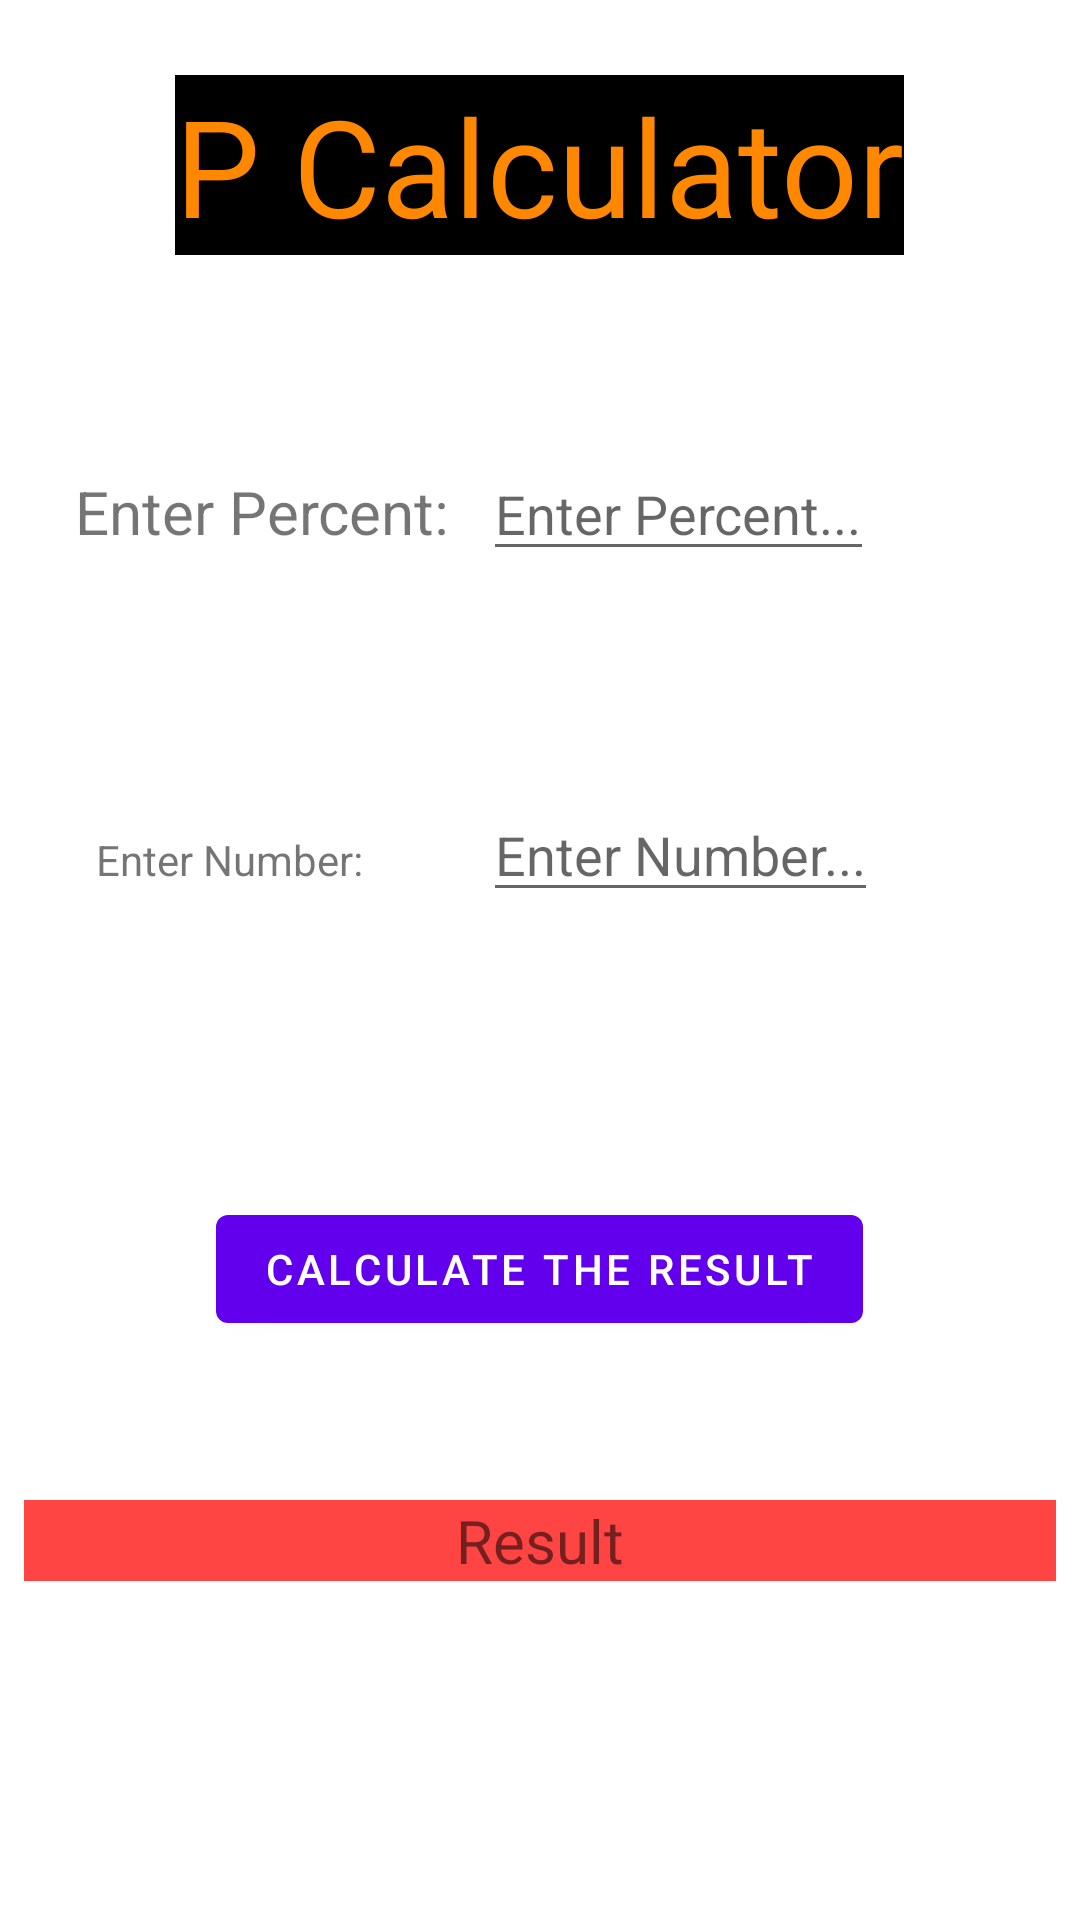

Reconstruct the res/layout file that produces this screen, plus the resources it refers to.
<!-- AndroidManifest.xml: application theme Theme.PCalculator -->
<!-- res/layout/content_main.xml -->
<?xml version="1.0" encoding="utf-8"?>
<RelativeLayout xmlns:android="http://schemas.android.com/apk/res/android"
    xmlns:app="http://schemas.android.com/apk/res-auto"
    xmlns:tools="http://schemas.android.com/tools"
    android:layout_width="match_parent"
    android:layout_height="match_parent"
    app:layout_behavior="@string/appbar_scrolling_view_behavior"
    tools:context=".MainActivity"
    tools:showIn="@layout/activity_main">


    <TextView
        android:id="@+id/textView"
        android:layout_width="wrap_content"
        android:layout_height="wrap_content"
        android:layout_centerHorizontal="true"
        android:layout_marginTop="25dp"
        android:background="@color/black"
        android:text="P Calculator"
        android:textColor="@android:color/holo_orange_dark"
        android:textSize="45sp" />

    <TextView
        android:id="@+id/textView2"
        android:layout_width="wrap_content"
        android:layout_height="wrap_content"
        android:layout_below="@+id/textView"
        android:layout_alignParentStart="true"
        android:layout_alignParentLeft="true"
        android:layout_marginStart="25dp"
        android:layout_marginLeft="25dp"
        android:layout_marginTop="72dp"
        android:text="Enter Percent:"
        android:textSize="20sp" />

    <EditText
        android:id="@+id/edtEnterPercent"
        android:layout_width="wrap_content"
        android:layout_height="wrap_content"
        android:layout_alignBaseline="@id/textView2"
        android:layout_marginStart="11dp"
        android:layout_marginLeft="11dp"
        android:layout_toEndOf="@id/textView2"
        android:layout_toRightOf="@id/textView2"
        android:hint="Enter Percent..."
        android:inputType="number" />

    <TextView
        android:id="@+id/textView3"
        android:layout_width="wrap_content"
        android:layout_height="wrap_content"
        android:layout_below="@+id/textView2"
        android:layout_alignStart="@+id/textView2"
        android:layout_alignLeft="@+id/textView2"
        android:layout_marginStart="7dp"
        android:layout_marginLeft="7dp"
        android:layout_marginTop="93dp"
        android:text="Enter Number:" />

    <EditText
        android:id="@+id/edtEnterNumber"
        android:layout_width="wrap_content"
        android:layout_height="wrap_content"
        android:layout_alignBaseline="@id/textView3"
        android:layout_alignStart="@+id/edtEnterPercent"
        android:layout_alignLeft="@+id/edtEnterPercent"
        android:layout_marginStart="0dp"
        android:layout_marginLeft="0dp"
        android:hint="Enter Number..."
        android:inputType="number" />

    <Button
        android:id="@+id/btnCalculate"
        android:layout_width="wrap_content"
        android:layout_height="wrap_content"
        android:layout_below="@+id/edtEnterNumber"
        android:layout_centerHorizontal="true"
        android:layout_marginTop="95dp"
        android:text="Calculate The Result" />

    <TextView
        android:id="@+id/txtResult"
        android:layout_width="match_parent"
        android:layout_height="wrap_content"
        android:layout_below="@+id/btnCalculate"
        android:layout_marginStart="8dp"
        android:layout_marginLeft="8dp"
        android:layout_marginTop="53dp"
        android:layout_marginEnd="8dp"
        android:layout_marginRight="8dp"
        android:background="@android:color/holo_red_light"
        android:gravity="center"
        android:text="Result"
        android:textSize="20sp" />

</RelativeLayout>
<!-- res/layout/activity_main.xml (included above) -->
<?xml version="1.0" encoding="utf-8"?>
<androidx.coordinatorlayout.widget.CoordinatorLayout xmlns:android="http://schemas.android.com/apk/res/android"
    xmlns:app="http://schemas.android.com/apk/res-auto"
    xmlns:tools="http://schemas.android.com/tools"
    android:layout_width="match_parent"
    android:layout_height="match_parent"
    tools:context=".MainActivity">

    <com.google.android.material.appbar.AppBarLayout
        android:layout_width="match_parent"
        android:layout_height="wrap_content"
        android:theme="@style/Theme.PCalculator.AppBarOverlay">

        <androidx.appcompat.widget.Toolbar
            android:id="@+id/toolbar"
            android:layout_width="match_parent"
            android:layout_height="?attr/actionBarSize"
            android:background="?attr/colorPrimary"
            app:popupTheme="@style/Theme.PCalculator.PopupOverlay" />

    </com.google.android.material.appbar.AppBarLayout>

    <include layout="@layout/content_main" />

</androidx.coordinatorlayout.widget.CoordinatorLayout>
<!-- resources referenced by this layout -->
<resources>
  <style name="Theme.PCalculator.AppBarOverlay" parent="ThemeOverlay.AppCompat.Dark.ActionBar" />
  <style name="Theme.PCalculator.PopupOverlay" parent="ThemeOverlay.AppCompat.Light" />
  <style name="Theme.PCalculator" parent="Theme.MaterialComponents.DayNight.DarkActionBar">
          
          <item name="colorPrimary">@color/purple_500</item>
          <item name="colorPrimaryVariant">@color/purple_700</item>
          <item name="colorOnPrimary">@color/white</item>
          
          <item name="colorSecondary">@color/teal_200</item>
          <item name="colorSecondaryVariant">@color/teal_700</item>
          <item name="colorOnSecondary">@color/black</item>
          
          <item name="android:statusBarColor" tools:targetApi="l">?attr/colorPrimaryVariant</item>
          
      </style>
  <!-- not gathered from this repository: default colours our renderer supplied (Android Studio template values) -->
  <color name="purple_500">#FF6200EE</color>
  <color name="purple_700">#FF3700B3</color>
  <color name="teal_200">#FF03DAC5</color>
  <color name="teal_700">#FF018786</color>
  <color name="black">#FF000000</color>
  <color name="white">#FFFFFFFF</color>
</resources>
